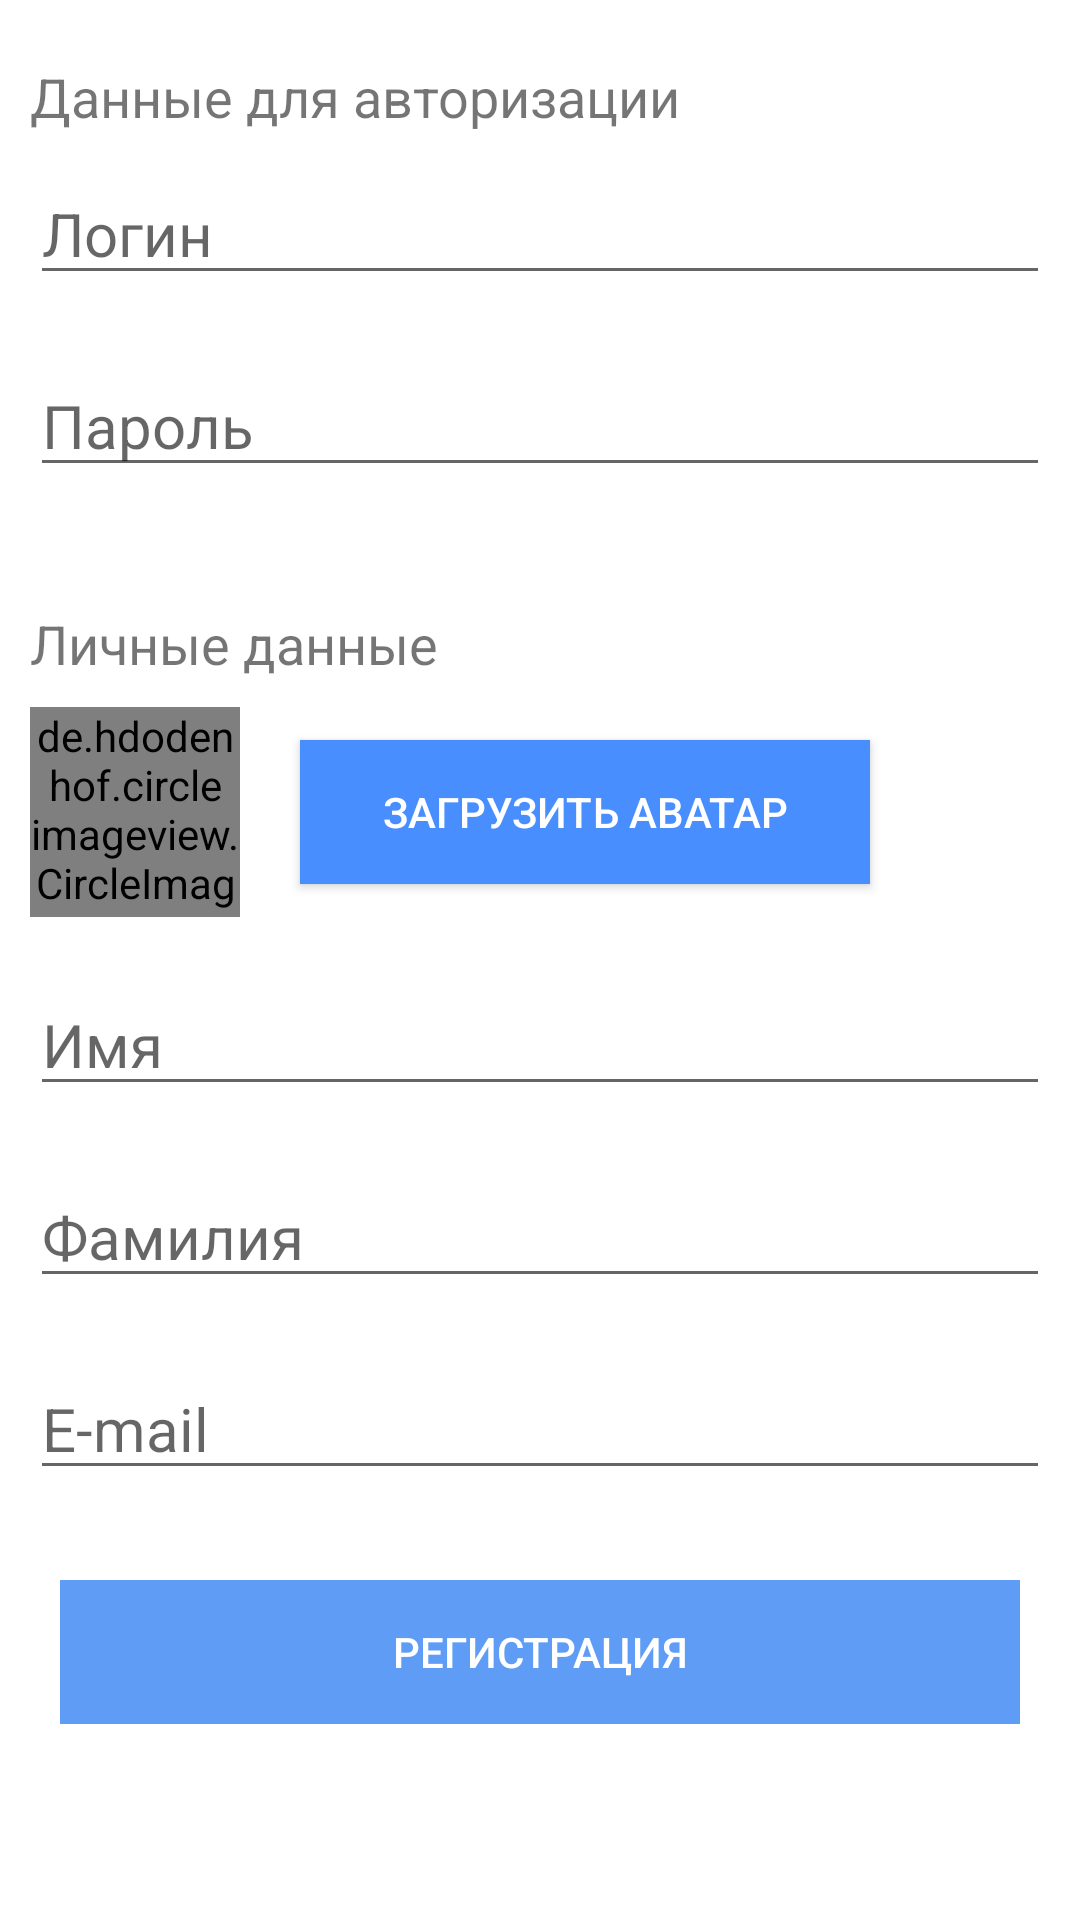

Write the Android layout XML for this screen, with the resource values it uses.
<!-- AndroidManifest.xml: application theme SplashScreenStyle -->
<!-- res/layout/fragment_registration.xml -->
<?xml version="1.0" encoding="utf-8"?>
<FrameLayout xmlns:android="http://schemas.android.com/apk/res/android"
    xmlns:tools="http://schemas.android.com/tools"
    android:layout_width="match_parent"
    android:layout_height="match_parent"
    tools:context=".fragments.RegistrationFragment"
    android:orientation="vertical"
    android:background="@color/color_text_white">

    <ScrollView
        android:layout_width="match_parent"
        android:layout_height="match_parent">

        <LinearLayout
            android:layout_width="match_parent"
            android:layout_height="wrap_content"
            android:orientation="vertical">

            <TextView
                android:layout_width="match_parent"
                android:layout_height="wrap_content"
                android:layout_marginStart="10dp"
                android:layout_marginTop="20dp"
                android:textSize="18sp"
                android:text="@string/authorization_data" />

            <EditText
                android:id="@+id/editLoginRegistration"
                android:layout_width="match_parent"
                android:layout_height="wrap_content"
                android:layout_margin="10dp"
                android:ems="10"
                android:hint="@string/hint_login"
                android:inputType="textPersonName"
                android:lines="1"
                android:textSize="20sp" />

            <EditText
                android:id="@+id/editPasswordRegistration"
                android:layout_width="match_parent"
                android:layout_height="wrap_content"
                android:layout_margin="10dp"
                android:hint="@string/hint_password"
                android:inputType="textPassword"
                android:lines="1"
                android:textSize="20sp" />

            <TextView
                android:layout_width="match_parent"
                android:layout_height="wrap_content"
                android:layout_marginStart="10dp"
                android:layout_marginTop="30dp"
                android:textSize="18sp"
                android:text="@string/personal_data" />

            <LinearLayout
                android:layout_width="match_parent"
                android:layout_height="wrap_content"
                android:orientation="horizontal">

                <de.hdodenhof.circleimageview.CircleImageView
                    android:id="@+id/imageAvatarRegistration"
                    android:layout_width="70dp"
                    android:layout_height="70dp"
                    android:layout_marginStart="10dp"
                    android:src="@mipmap/no_avatar"
                    android:layout_gravity="center"
                    android:scaleType="centerCrop"/>

                <Button
                    android:id="@+id/btnDownloadAvatar"
                    android:layout_width="190dp"
                    android:layout_height="wrap_content"
                    android:background="@color/colorPrimary"
                    android:layout_gravity="center"
                    android:layout_margin="20dp"
                    android:text="@string/download_avatar"
                    android:textColor="@color/color_text_white"/>

            </LinearLayout>

            <EditText
                android:id="@+id/editNameRegistration"
                android:layout_width="match_parent"
                android:layout_height="wrap_content"
                android:layout_margin="10dp"
                android:hint="@string/hint_edit_name"
                android:inputType="textPersonName"
                android:lines="1"
                android:textSize="20sp" />

            <EditText
                android:id="@+id/editSurnameRegistration"
                android:layout_width="match_parent"
                android:layout_height="wrap_content"
                android:layout_margin="10dp"
                android:hint="@string/hint_edit_surname"
                android:inputType="textPersonName"
                android:lines="1"
                android:textSize="20sp" />

            <EditText
                android:id="@+id/editEmailRegistration"
                android:layout_width="match_parent"
                android:layout_height="wrap_content"
                android:layout_margin="10dp"
                android:hint="@string/hint_edit_email"
                android:inputType="textEmailAddress"
                android:lines="1"
                android:textSize="20sp" />

            <Button
                android:id="@+id/btnRegister"
                android:layout_width="match_parent"
                android:layout_height="wrap_content"
                android:layout_margin="20dp"
                android:background="@color/background_btn_login"
                android:text="@string/btn_register"
                style="@style/Widget.AppCompat.Button.Borderless"
                android:textColor="@color/color_text_white"/>

        </LinearLayout>

    </ScrollView>

    <FrameLayout
        android:id="@+id/blackoutBackgroundRegistration"
        android:layout_width="match_parent"
        android:layout_height="match_parent"
        android:background="@color/blackout"
        android:visibility="gone">
        <ProgressBar
            android:layout_width="80dp"
            android:layout_height="80dp"
            android:layout_gravity="center" />
    </FrameLayout>

</FrameLayout>
<!-- resources referenced by this layout -->
<resources>
  <color name="background_btn_login">#5F9CF5</color>
  <color name="blackout">#AABBBBBB</color>
  <color name="colorPrimary">#488EFF</color>
  <color name="color_text_white">#FFFFFF</color>
  <!-- mipmap no_avatar: png bitmap (mipmap-hdpi, 4635 bytes) -->
  <string name="authorization_data">Данные для авторизации</string>
  <string name="btn_register">Регистрация</string>
  <string name="download_avatar">Загрузить аватар</string>
  <string name="hint_edit_email">E-mail</string>
  <string name="hint_edit_name">Имя</string>
  <string name="hint_edit_surname">Фамилия</string>
  <string name="hint_login">Логин</string>
  <string name="hint_password">Пароль</string>
  <string name="personal_data">Личные данные</string>
  <style name="SplashScreenStyle" parent="Theme.AppCompat.Light.NoActionBar">
          
          <item name="colorPrimary">@color/colorPrimary</item>
          <item name="android:windowFullscreen">true</item>
      </style>
</resources>
